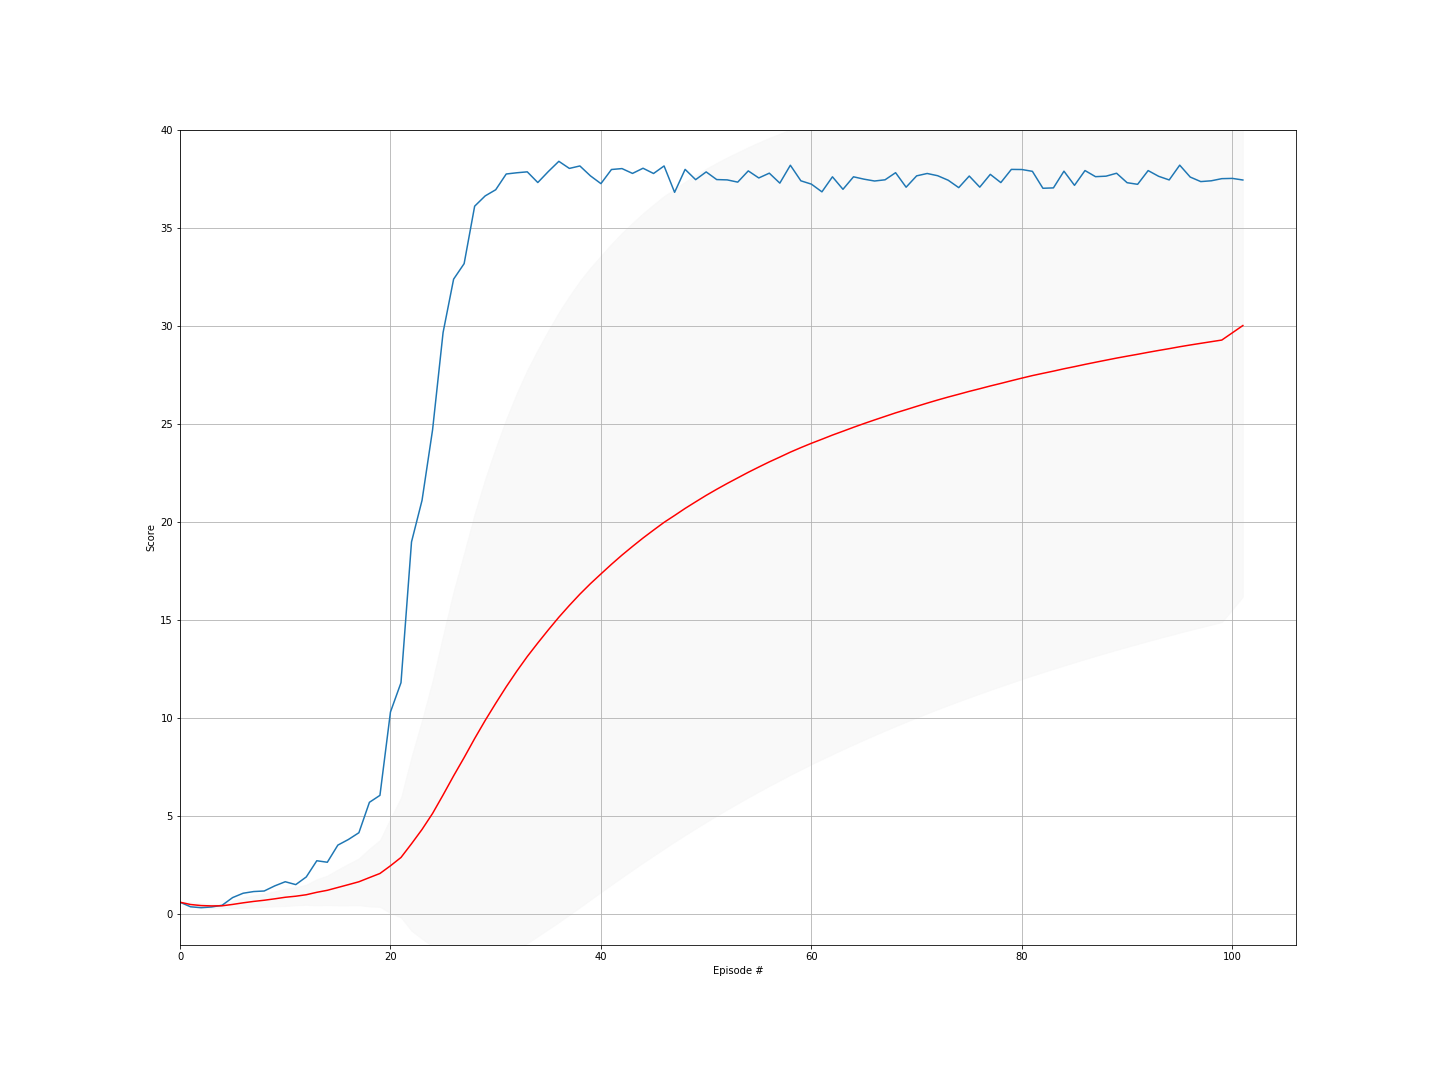

Data behind this chart, as committed beside it:
episode, score, ma, std
0, 0.59, 0.59, 0.0
1, 0.357, 0.4735, 0.1165
2, 0.311, 0.4193, 0.1221
3, 0.347, 0.4012, 0.1103
4, 0.433, 0.4076, 0.09948
5, 0.826, 0.4773, 0.1804
6, 1.048, 0.5589, 0.2604
7, 1.134, 0.6307, 0.309
8, 1.162, 0.6898, 0.3358
9, 1.422, 0.763, 0.387
10, 1.634, 0.8422, 0.446
11, 1.488, 0.896, 0.4628
12, 1.879, 0.9717, 0.516
13, 2.705, 1.095, 0.6683
14, 2.628, 1.198, 0.7503
15, 3.502, 1.342, 0.916
16, 3.788, 1.486, 1.059
17, 4.134, 1.633, 1.195
18, 5.686, 1.846, 1.473
19, 6.04, 2.056, 1.702
20, 10.29, 2.448, 2.416
21, 11.79, 2.873, 3.059
22, 18.97, 3.572, 4.441
23, 21.09, 4.302, 5.582
24, 24.68, 5.117, 6.772
25, 29.65, 6.061, 8.145
26, 32.37, 7.035, 9.412
27, 33.16, 7.969, 10.44
28, 36.09, 8.938, 11.47
29, 36.62, 9.861, 12.32
30, 36.93, 10.73, 13.03
31, 37.74, 11.58, 13.66
32, 37.8, 12.37, 14.18
33, 37.85, 13.12, 14.62
34, 37.3, 13.81, 14.96
35, 37.86, 14.48, 15.27
36, 38.38, 15.13, 15.55
37, 38.02, 15.73, 15.78
38, 38.15, 16.3, 15.97
39, 37.64, 16.84, 16.12
40, 37.24, 17.33, 16.23
41, 37.96, 17.83, 16.34
42, 38.01, 18.3, 16.44
43, 37.76, 18.74, 16.5
44, 38.03, 19.17, 16.57
45, 37.76, 19.57, 16.61
46, 38.14, 19.97, 16.65
47, 36.8, 20.32, 16.65
48, 37.97, 20.68, 16.67
49, 37.45, 21.01, 16.66
50, 37.84, 21.34, 16.66
51, 37.45, 21.65, 16.65
52, 37.43, 21.95, 16.63
53, 37.32, 22.23, 16.61
54, 37.89, 22.52, 16.59
55, 37.53, 22.79, 16.56
56, 37.78, 23.05, 16.53
57, 37.27, 23.3, 16.49
58, 38.18, 23.55, 16.46
59, 37.39, 23.78, 16.42
... 42 more rows
